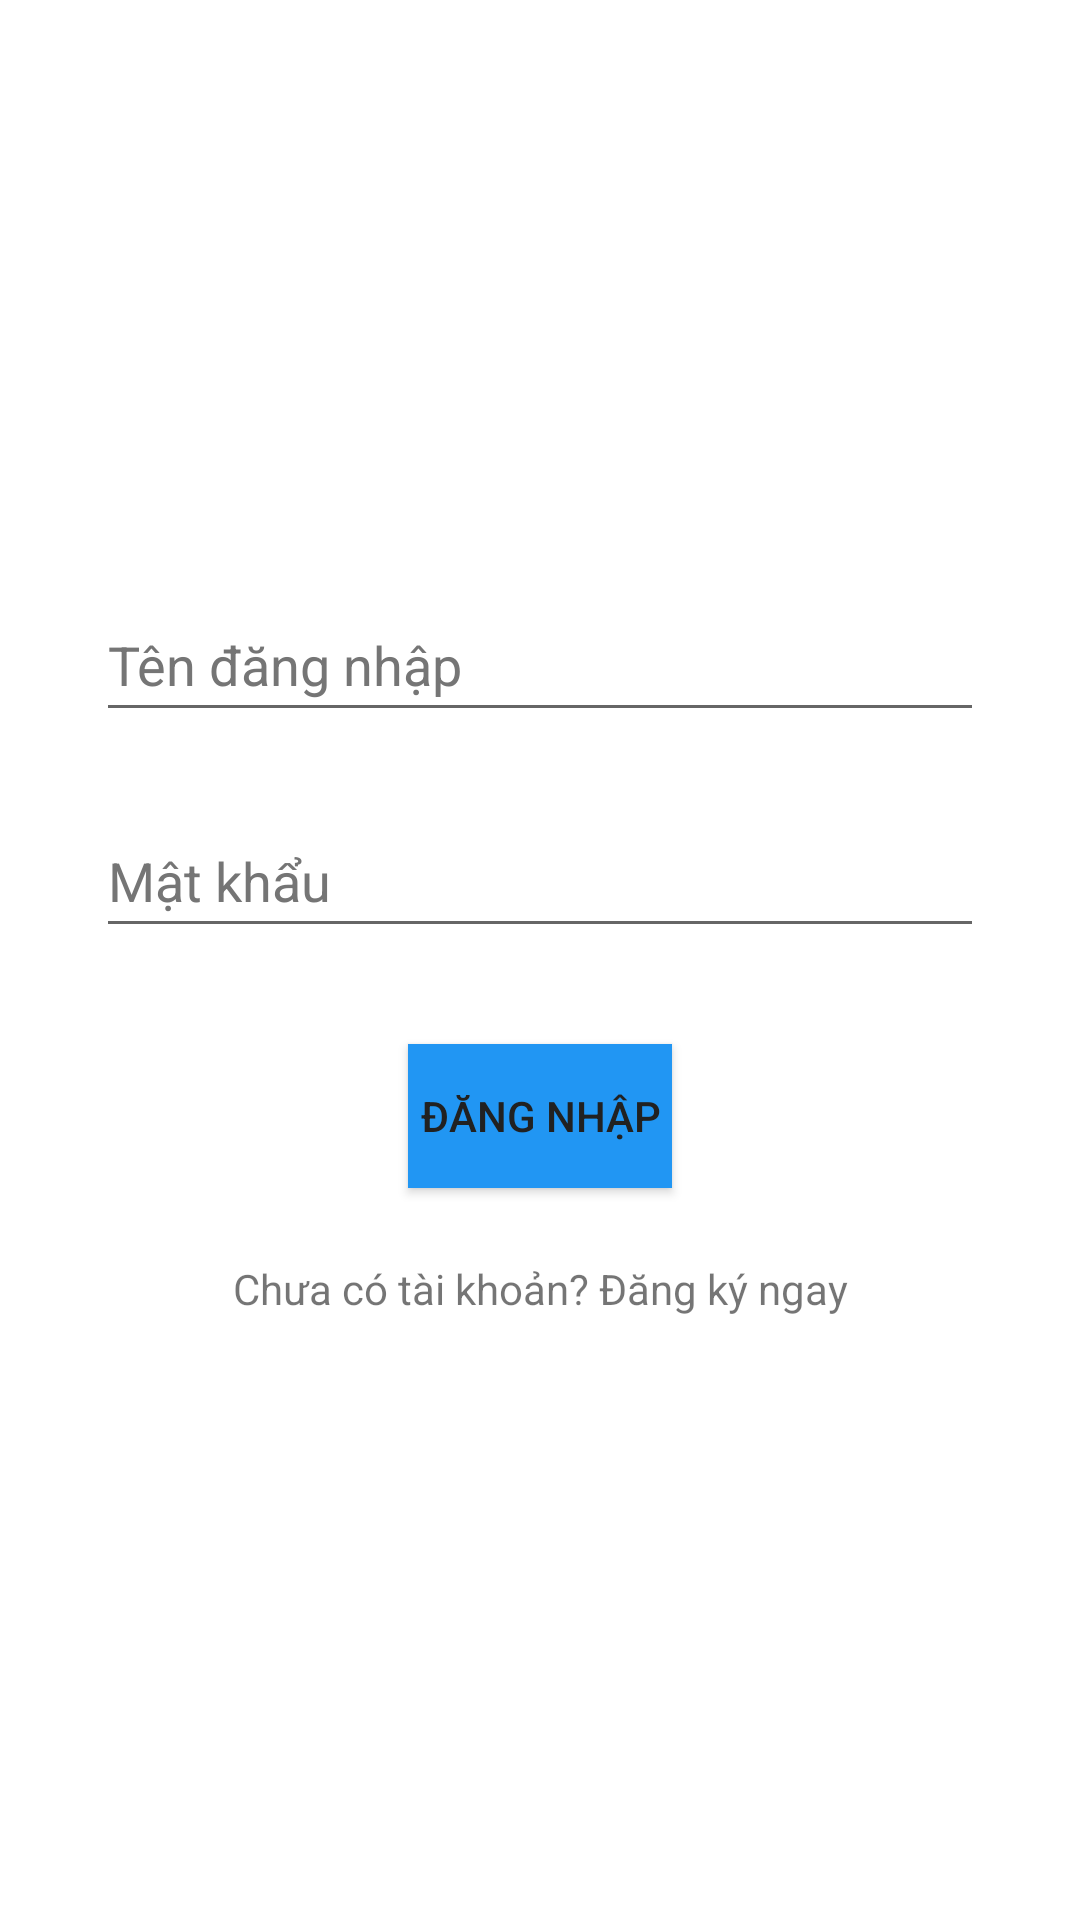

Layout XML and referenced resources for this Android screen:
<!-- AndroidManifest.xml: application theme Theme.CookingApp -->
<!-- res/layout/activity_login.xml -->
<?xml version="1.0" encoding="utf-8"?>
<androidx.constraintlayout.widget.ConstraintLayout xmlns:android="http://schemas.android.com/apk/res/android"
    xmlns:app="http://schemas.android.com/apk/res-auto"
    android:layout_width="match_parent"
    android:layout_height="match_parent"
    android:background="#ffffff">

    <EditText
        android:id="@+id/txtUsername"
        android:layout_width="0dp"
        android:layout_height="48dp"
        android:layout_marginStart="32dp"
        android:layout_marginTop="196dp"
        android:layout_marginEnd="32dp"
        android:autofillHints="username"
        android:ems="10"
        android:hint="@string/txt_username"
        android:inputType="textPersonName"
        android:textColorHint="#757575"
        app:layout_constraintEnd_toEndOf="parent"
        app:layout_constraintStart_toStartOf="parent"
        app:layout_constraintTop_toTopOf="parent" />

    <EditText
        android:id="@+id/txtPassword"
        android:layout_width="0dp"
        android:layout_height="48dp"
        android:layout_marginStart="32dp"
        android:layout_marginTop="24dp"
        android:layout_marginEnd="32dp"
        android:autofillHints="password"
        android:ems="10"
        android:hint="@string/txt_password"
        android:inputType="textPassword"
        android:textColorHint="#757575"
        app:layout_constraintEnd_toEndOf="parent"
        app:layout_constraintStart_toStartOf="parent"
        app:layout_constraintTop_toBottomOf="@+id/txtUsername" />

    <Button
        android:id="@+id/btnLogin"
        android:layout_width="wrap_content"
        android:layout_height="wrap_content"
        android:layout_marginTop="32dp"
        android:background="#2196f3"
        android:text="@string/btn_login"
        android:textColor="#212121"
        app:layout_constraintEnd_toEndOf="parent"
        app:layout_constraintStart_toStartOf="parent"
        app:layout_constraintTop_toBottomOf="@+id/txtPassword" />

    <TextView
        android:id="@+id/txtSignUp"
        android:layout_width="wrap_content"
        android:layout_height="wrap_content"
        android:layout_marginTop="24dp"
        android:clickable="true"
        android:focusable="true"
        android:text="@string/txt_sign_up"
        app:layout_constraintEnd_toEndOf="parent"
        app:layout_constraintStart_toStartOf="parent"
        app:layout_constraintTop_toBottomOf="@+id/btnLogin" />


</androidx.constraintlayout.widget.ConstraintLayout>
<!-- resources referenced by this layout -->
<resources>
  <string name="btn_login">Đăng nhập</string>
  <string name="txt_password">Mật khẩu</string>
  <string name="txt_sign_up">Chưa có tài khoản? Đăng ký ngay</string>
  <string name="txt_username">Tên đăng nhập</string>
  <style name="Theme.CookingApp" parent="Theme.MaterialComponents.DayNight.DarkActionBar">
          
          <item name="colorPrimary">@color/purple_500</item>
          <item name="colorPrimaryVariant">@color/purple_700</item>
          <item name="colorOnPrimary">@color/white</item>
          
          <item name="colorSecondary">@color/teal_200</item>
          <item name="colorSecondaryVariant">@color/teal_700</item>
          <item name="colorOnSecondary">@color/black</item>
          
          <item name="android:statusBarColor" tools:targetApi="l">
              ?attr/colorPrimaryVariant
          </item>
          
      </style>
  <!-- not gathered from this repository: default colours our renderer supplied (Android Studio template values) -->
  <color name="purple_500">#FF6200EE</color>
  <color name="purple_700">#FF3700B3</color>
  <color name="teal_200">#FF03DAC5</color>
  <color name="teal_700">#FF018786</color>
  <color name="black">#FF000000</color>
  <color name="white">#FFFFFFFF</color>
</resources>
